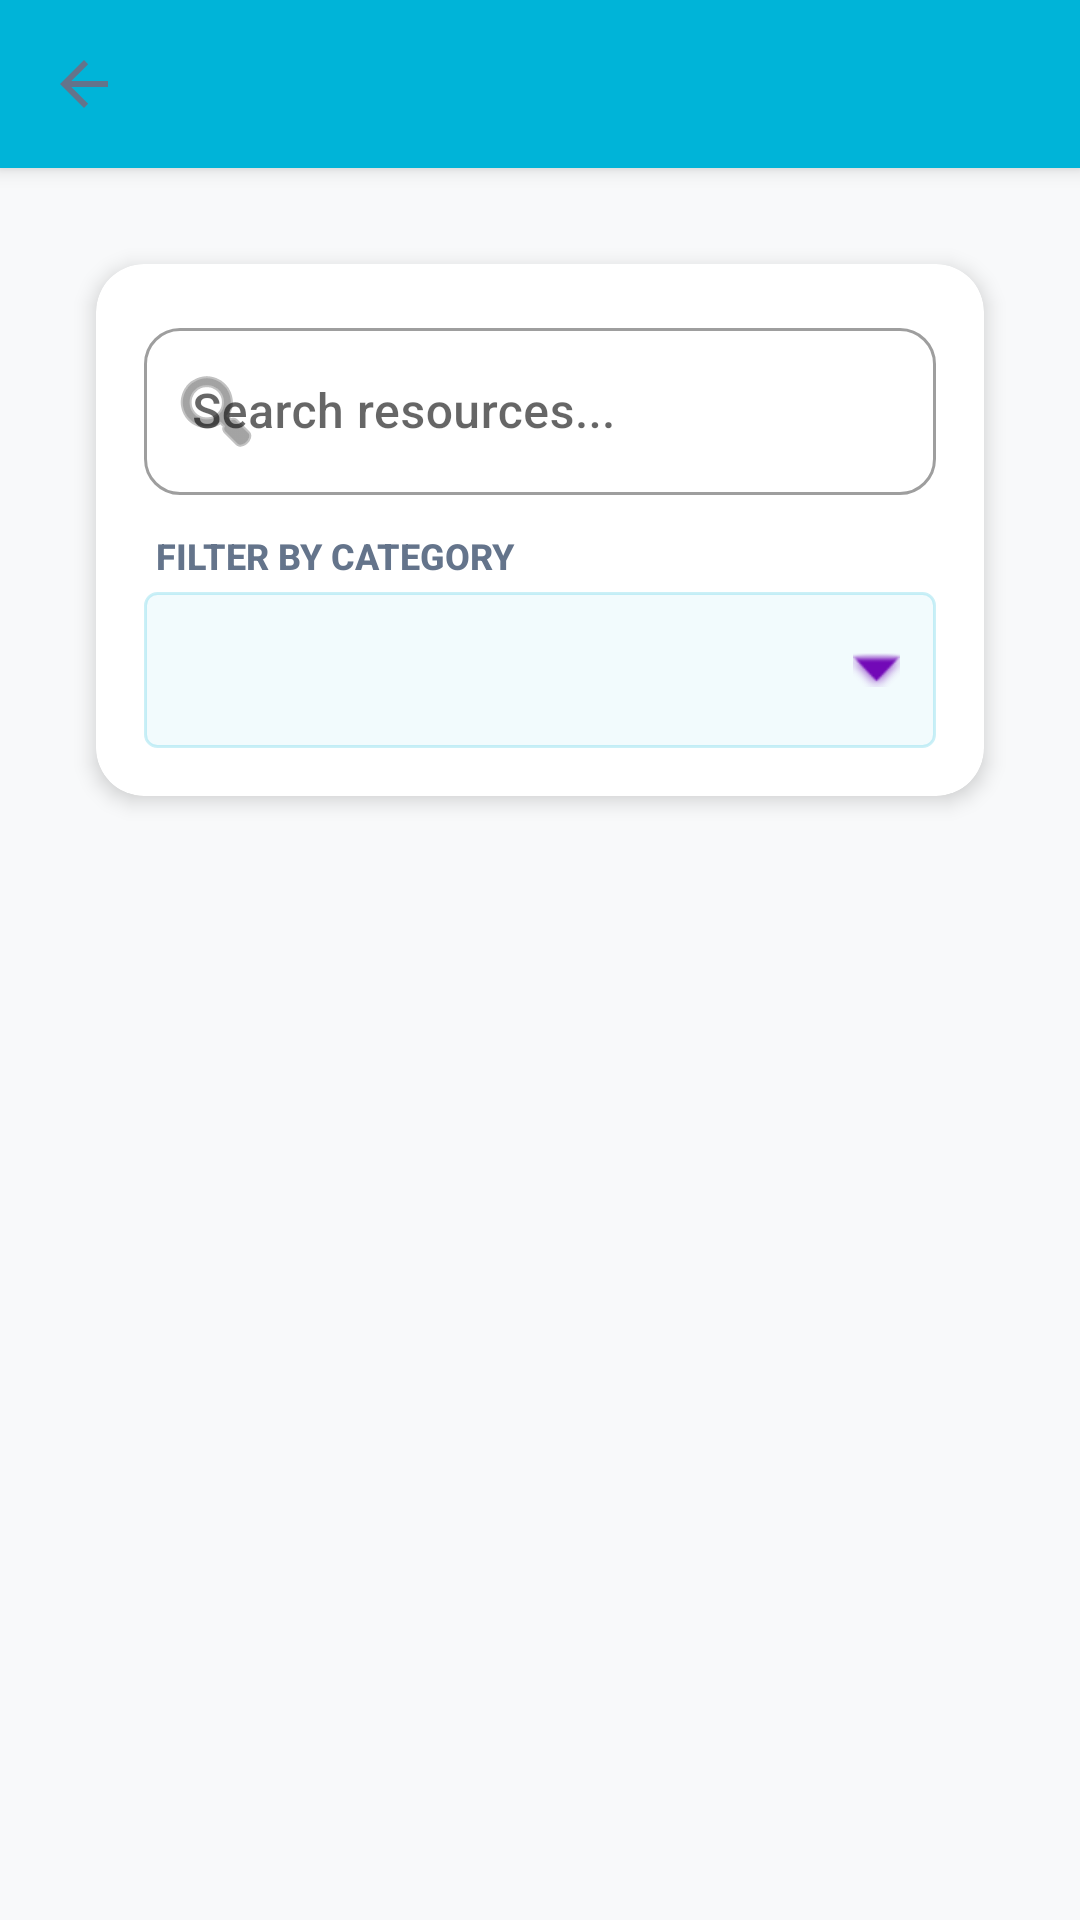

This screen was rendered from an Android layout file. Write that file and the resources it references.
<!-- AndroidManifest.xml: application theme Theme.CampusShare -->
<!-- res/layout/activity_search.xml -->
<?xml version="1.0" encoding="utf-8"?>
<androidx.coordinatorlayout.widget.CoordinatorLayout
    xmlns:android="http://schemas.android.com/apk/res/android"
    xmlns:app="http://schemas.android.com/apk/res-auto"
    android:layout_width="match_parent"
    android:layout_height="match_parent"
    android:background="@color/backgroundColor">

    <com.google.android.material.appbar.AppBarLayout
        android:layout_width="match_parent"
        android:layout_height="wrap_content"
        android:background="@color/colorPrimary">
        <androidx.appcompat.widget.Toolbar
            android:id="@+id/toolbar"
            android:layout_width="match_parent"
            android:layout_height="?attr/actionBarSize"
            app:titleTextColor="@color/surfaceColor"
            app:navigationIcon="?attr/homeAsUpIndicator"
            app:popupTheme="@style/ThemeOverlay.MaterialComponents.Light" />
    </com.google.android.material.appbar.AppBarLayout>

    <LinearLayout
        android:layout_width="match_parent"
        android:layout_height="match_parent"
        android:orientation="vertical"
        android:padding="16dp"
        app:layout_behavior="@string/appbar_scrolling_view_behavior">

        <com.google.android.material.card.MaterialCardView
            android:layout_width="match_parent"
            android:layout_height="wrap_content"
            android:layout_margin="16dp"
            app:cardCornerRadius="16dp"
            app:cardElevation="4dp"
            app:strokeWidth="0dp">

            <LinearLayout
                android:layout_width="match_parent"
                android:layout_height="wrap_content"
                android:orientation="vertical"
                android:padding="16dp">

                
                <com.google.android.material.textfield.TextInputLayout
                    android:layout_width="match_parent"
                    android:layout_height="wrap_content"
                    android:hint="Search resources..."
                    style="@style/Widget.MaterialComponents.TextInputLayout.OutlinedBox"
                    app:boxCornerRadiusTopStart="12dp"
                    app:boxCornerRadiusTopEnd="12dp"
                    app:boxCornerRadiusBottomStart="12dp"
                    app:boxCornerRadiusBottomEnd="12dp"
                    app:startIconDrawable="@android:drawable/ic_menu_search"
                    android:layout_marginBottom="12dp">
                    <com.google.android.material.textfield.TextInputEditText
                        android:id="@+id/et_search"
                        android:layout_width="match_parent"
                        android:layout_height="wrap_content"
                        android:inputType="text"
                        android:imeOptions="actionSearch" />
                </com.google.android.material.textfield.TextInputLayout>

                
                <TextView
                    android:layout_width="wrap_content"
                    android:layout_height="wrap_content"
                    android:text="Filter by Category"
                    android:textSize="12sp"
                    android:textStyle="bold"
                    android:textColor="@color/textSecondary"
                    android:textAllCaps="true"
                    android:layout_marginBottom="4dp"
                    android:layout_marginStart="4dp"/>

                <Spinner
                    android:id="@+id/spinner_category_filter"
                    android:layout_width="match_parent"
                    android:layout_height="52dp"
                    android:background="@drawable/spinner_background" />

            </LinearLayout>
        </com.google.android.material.card.MaterialCardView>

        
        <TextView
            android:id="@+id/tv_result_count"
            android:layout_width="wrap_content"
            android:layout_height="wrap_content"
            android:layout_marginStart="20dp"
            android:textSize="13sp"
            android:textColor="@color/textHint"
            android:layout_marginBottom="8dp"
            android:visibility="gone" />

        
        <FrameLayout
            android:layout_width="match_parent"
            android:layout_height="0dp"
            android:layout_weight="1">

            <androidx.recyclerview.widget.RecyclerView
                android:id="@+id/recycler_view"
                android:layout_width="match_parent"
                android:layout_height="match_parent"
                android:clipToPadding="false"
                android:paddingBottom="16dp" />

            <ProgressBar
                android:id="@+id/progress_bar"
                android:layout_width="wrap_content"
                android:layout_height="wrap_content"
                android:layout_gravity="center"
                android:visibility="gone" />

            <LinearLayout
                android:id="@+id/ll_empty"
                android:layout_width="wrap_content"
                android:layout_height="wrap_content"
                android:layout_gravity="center"
                android:gravity="center"
                android:orientation="vertical"
                android:visibility="gone">

                <ImageView
                    android:layout_width="80dp"
                    android:layout_height="80dp"
                    android:src="@android:drawable/ic_menu_search"
                    android:alpha="0.2"
                    app:tint="@color/textSecondary" />

                <TextView
                    android:id="@+id/tv_empty"
                    android:layout_width="wrap_content"
                    android:layout_height="wrap_content"
                    android:layout_marginTop="16dp"
                    android:gravity="center"
                    android:text="Try searching for something else"
                    android:textSize="16sp"
                    android:textColor="@color/textSecondary" />
            </LinearLayout>
        </FrameLayout>

    </LinearLayout>
</androidx.coordinatorlayout.widget.CoordinatorLayout>
<!-- resources referenced by this layout -->
<resources>
  <color name="backgroundColor">@color/bg_main</color>
  <color name="colorPrimary">@color/accent_primary</color>
  <color name="surfaceColor">@color/white</color>
  <color name="textHint">@color/text_hint</color>
  <color name="textSecondary">@color/text_secondary</color>
  <!-- drawable spinner_background (drawable) -->
  <?xml version="1.0" encoding="utf-8"?>
  <layer-list xmlns:android="http://schemas.android.com/apk/res/android">
      <item>
          <shape android:shape="rectangle">
              <solid android:color="@color/glass_white_5" />
              <stroke android:width="1dp" android:color="@color/glass_white_20" />
              <corners android:radius="4dp" />
          </shape>
      </item>
      <item android:right="12dp">
          <bitmap
              android:src="@android:drawable/arrow_down_float"
              android:gravity="end|center_vertical"
              android:tint="@color/secondary_glow" />
      </item>
  </layer-list>
  <color name="bg_main">#F8F9FA</color>
  <color name="accent_primary">#00B4D8</color>
  <color name="white">#FFFFFF</color>
  <color name="text_hint">#94A3B8</color>
  <color name="text_secondary">#64748B</color>
  <color name="glass_white_5">#0D00B4D8</color>
  <color name="glass_white_20">#3300B4D8</color>
  <color name="secondary_glow">@color/accent_secondary</color>
  <color name="accent_dark">#0077B6</color>
  <color name="accent_secondary">#7209B7</color>
  <color name="bg_dark_gradient_start">#F8F9FA</color>
  <!-- drawable bg_main_gradient (drawable) -->
  <?xml version="1.0" encoding="utf-8"?>
  <shape xmlns:android="http://schemas.android.com/apk/res/android"
      android:shape="rectangle">
      <gradient
          android:angle="135"
          android:endColor="@color/dynamic_bg_end"
          android:startColor="@color/dynamic_bg_start"
          android:type="linear" />
  </shape>
  <color name="text_primary">#1A1D23</color>
  <style name="Widget.CampusShare.GlassCard" parent="Widget.MaterialComponents.CardView">
          <item name="cardBackgroundColor">@color/bg_card</item>
          <item name="cardCornerRadius">16dp</item>
          <item name="cardElevation">4dp</item>
          <item name="strokeColor">@color/glass_white_10</item>
          <item name="strokeWidth">1dp</item>
      </style>
  <style name="Widget.CampusShare.GlowButton" parent="Widget.MaterialComponents.Button">
          <item name="backgroundTint">@color/accent_primary</item>
          <item name="rippleColor">@color/white</item>
          <item name="cornerRadius">12dp</item>
          <item name="android:insetTop">0dp</item>
          <item name="android:insetBottom">0dp</item>
          <item name="android:textAllCaps">false</item>
          <item name="android:textStyle">bold</item>
          <item name="android:paddingTop">14dp</item>
          <item name="android:paddingBottom">14dp</item>
      </style>
  <style name="Widget.CampusShare.NormalBottomNav" parent="Widget.MaterialComponents.BottomNavigationView">
          <item name="backgroundTint">@color/nav_bg</item>
          <item name="itemIconTint">@color/bottom_nav_selector</item>
          <item name="itemTextColor">@color/bottom_nav_selector</item>
          <item name="labelVisibilityMode">labeled</item>
          <item name="elevation">12dp</item>
      </style>
  <color name="dynamic_bg_end">#E9ECEF</color>
  <color name="dynamic_bg_start">#F8F9FA</color>
  <color name="bg_card">#FFFFFF</color>
  <color name="glass_white_10">#1A00B4D8</color>
  <color name="input_bg">#F1F3F5</color>
  <style name="TextAppearance.CampusShare.Hint" parent="TextAppearance.MaterialComponents.Subtitle2">
          <item name="android:textColor">@color/accent_primary</item>
      </style>
  <color name="nav_bg">#FFFFFF</color>
  <style name="Widget.CampusShare.DatePicker.Button" parent="Widget.MaterialComponents.Button.TextButton">
          <item name="android:textColor">@color/accent_primary</item>
          <item name="rippleColor">@color/glass_white_20</item>
      </style>
</resources>
